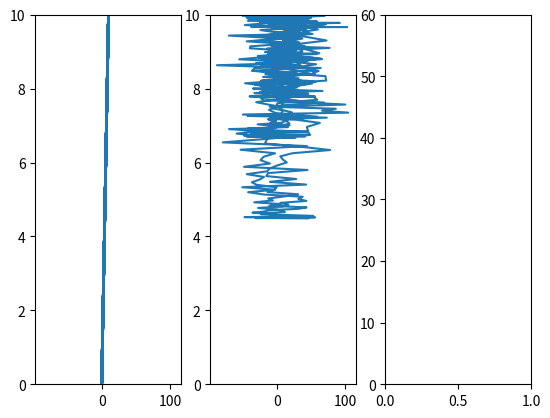

The script that saved this image: (Note: this script raises an exception after producing the figure.)
import numpy as np
import scipy.signal as signal
import matplotlib.pyplot as plt

vehicle_count=np.random.normal(10,30,1440)
random_noise=np.random.random(1440)
total_noise=vehicle_count+random_noise

fs=100
cutoff=0.5
b,a=signal.butter(4,cutoff,fs=fs,btype='lowpass')
smoothened_data=signal.filtfilt(b,a,total_noise)


hours_average=[np.mean(i) for i in range(0,len(smoothened_data),60)]
hours=np.arange(0,24)

print("vehicles passing each hour: ",hours_average)
def heavy_traffic(vehicle_count,hours_average):
    for count in vehicle_count:
        for hours in hours_average:
            if count > 120 and hours>15:
                plt.plot(hours,count)
                
            
        
    
heavy_traffic(vehicle_count,hours_average)    
plt.subplot(1,3,1)
plt.ylim(0,10)
plt.plot(vehicle_count,total_noise)

plt.subplot(1,3,2)
plt.ylim(0,10)
plt.plot(vehicle_count,smoothened_data)

plt.subplot(1,3,3)
plt.ylim(0,60)
plt.plot(vehicle_count,hours_average,marker='o')
plt.show()




